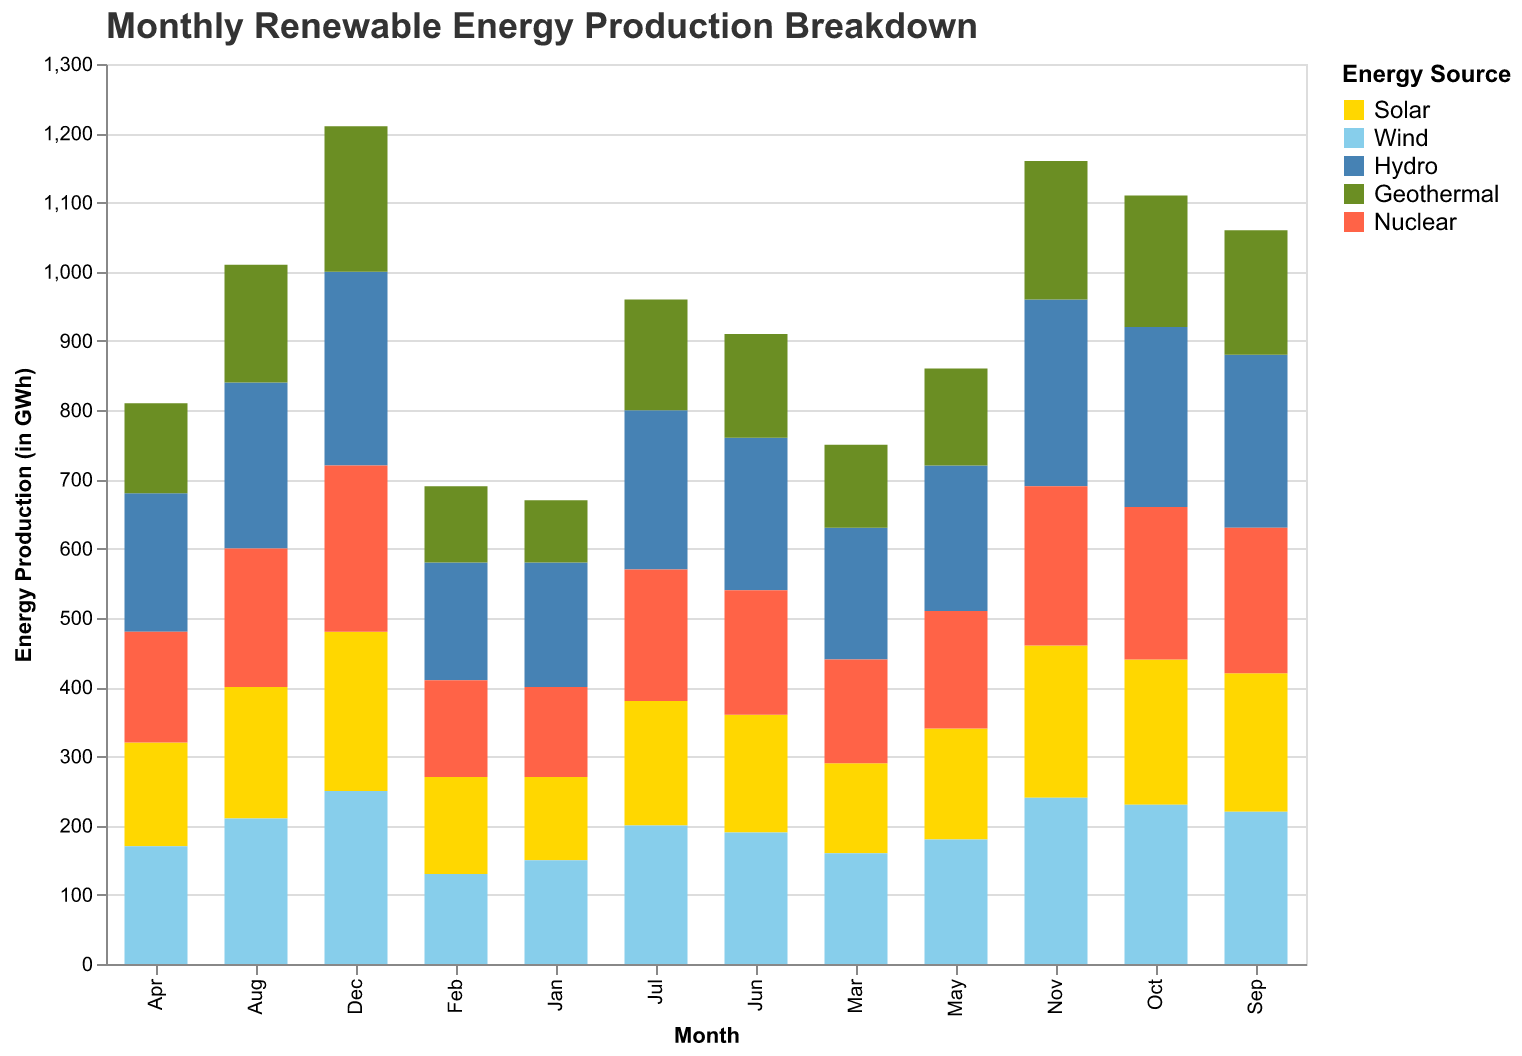

Data behind this chart, as committed beside it:
Month, Solar, Wind, Hydro, Geothermal, Nuclear
Jan, 120, 150, 180, 90, 130
Feb, 140, 130, 170, 110, 140
Mar, 130, 160, 190, 120, 150
Apr, 150, 170, 200, 130, 160
May, 160, 180, 210, 140, 170
Jun, 170, 190, 220, 150, 180
Jul, 180, 200, 230, 160, 190
Aug, 190, 210, 240, 170, 200
Sep, 200, 220, 250, 180, 210
Oct, 210, 230, 260, 190, 220
Nov, 220, 240, 270, 200, 230
Dec, 230, 250, 280, 210, 240
